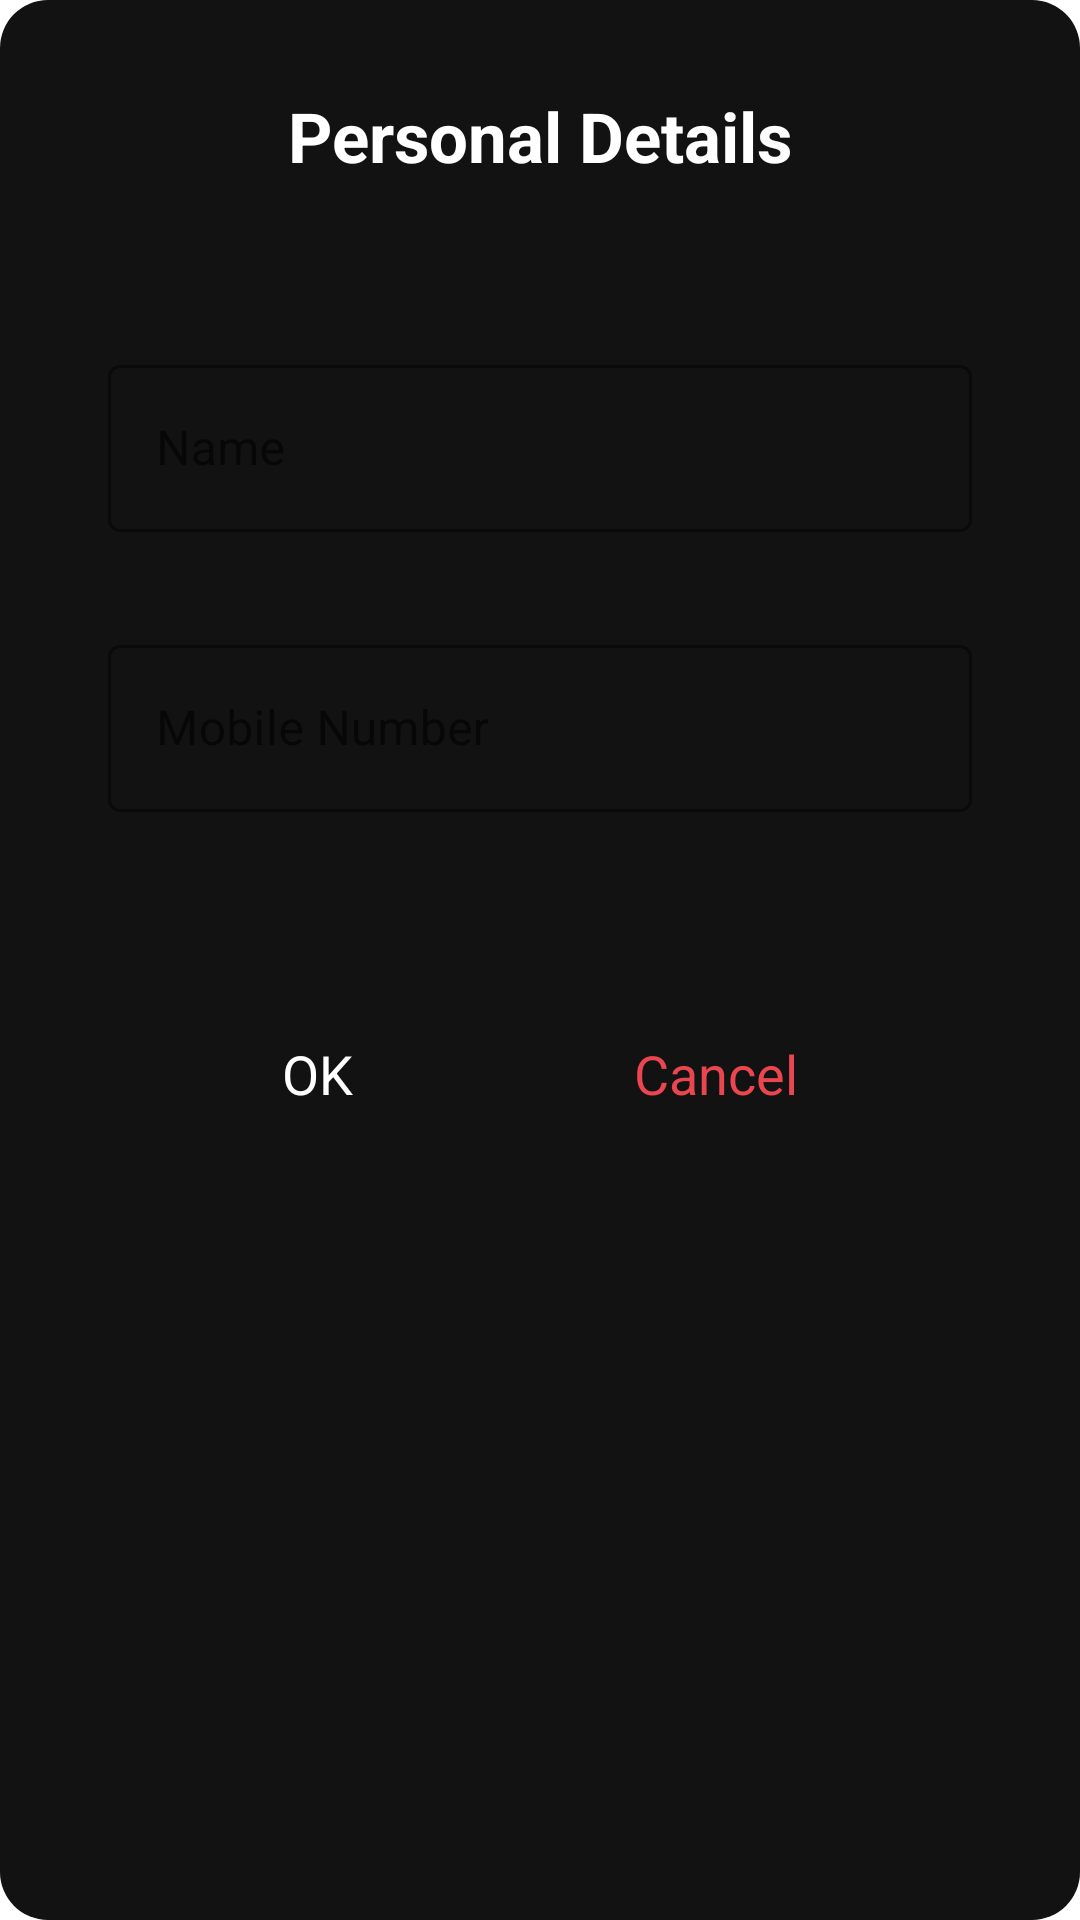

The Android layout XML behind this screen, and the referenced resources:
<!-- AndroidManifest.xml: application theme Theme.MyMusicApplication -->
<!-- res/layout/fragment_edit_dialog.xml -->
<?xml version="1.0" encoding="utf-8"?>
<FrameLayout
    xmlns:android="http://schemas.android.com/apk/res/android"
    xmlns:app="http://schemas.android.com/apk/res-auto"
    xmlns:tools="http://schemas.android.com/tools"
    android:layout_width="350dp"
    android:layout_gravity="center_horizontal"
    android:layout_height="wrap_content"
    android:background="@drawable/dialog_bg_"
    tools:context=".fragments.EditDialogFragment">

    <androidx.constraintlayout.widget.ConstraintLayout
        android:id="@+id/edit_dialog_parent"
        android:layout_width="match_parent"
        android:layout_height="400dp">

        <TextView
            android:id="@+id/tvTitle"
            android:layout_width="wrap_content"
            android:layout_height="wrap_content"
            android:layout_marginTop="30dp"
            android:paddingStart="20dp"
            android:paddingEnd="20dp"
            android:text="@string/edit_account_details"
            android:textColor="@color/white"
            android:textSize="23sp"
            android:textStyle="bold"
            app:layout_constraintEnd_toEndOf="parent"
            app:layout_constraintStart_toStartOf="parent"
            app:layout_constraintTop_toTopOf="parent" />

        <com.google.android.material.textfield.TextInputLayout
            android:id="@+id/textFieldName"
            style="@style/Widget.MaterialComponents.TextInputLayout.OutlinedBox"
            android:layout_width="0dp"
            android:layout_height="wrap_content"
            android:hint="@string/name"
            app:hintTextColor="@color/custom_tint_light"
            app:boxStrokeColor="@color/custom_tint_light"
            app:boxStrokeWidth="1dp"
            app:layout_constraintBottom_toBottomOf="parent"
            app:layout_constraintEnd_toEndOf="parent"
            app:layout_constraintStart_toStartOf="parent"
            app:layout_constraintTop_toBottomOf="@+id/tvTitle"
            app:layout_constraintVertical_bias=".2"
            app:layout_constraintWidth_percent=".8"
            android:background="@android:color/transparent">

            <com.google.android.material.textfield.TextInputEditText
                android:id="@+id/etName"
                android:textCursorDrawable="@null"
                android:backgroundTint="@color/custom_tint_light"
                android:textColorHint="@color/custom_tint_light"
                android:layout_width="match_parent"
                android:layout_height="wrap_content" />
        </com.google.android.material.textfield.TextInputLayout>



        <com.google.android.material.textfield.TextInputLayout
            android:id="@+id/textFieldMobile"
            android:textCursorDrawable="@null"
            style="@style/Widget.MaterialComponents.TextInputLayout.OutlinedBox"
            android:layout_width="0dp"
            android:layout_height="wrap_content"
            android:hint="@string/mobile_number"
            app:hintTextColor="@color/custom_tint_light"
            app:boxStrokeColor="@color/custom_tint_light"
            app:boxStrokeWidth="1dp"
            app:layout_constraintBottom_toBottomOf="parent"
            app:layout_constraintEnd_toEndOf="parent"
            app:layout_constraintStart_toStartOf="parent"
            app:layout_constraintTop_toBottomOf="@+id/textFieldName"
            app:layout_constraintVertical_bias=".2"
            app:layout_constraintWidth_percent=".8"
            android:background="@android:color/transparent">

            <com.google.android.material.textfield.TextInputEditText
                android:id="@+id/etMobile"
                android:textCursorDrawable="@null"
                android:backgroundTint="@color/custom_tint_light"
                android:textColorHint="@color/custom_tint_light"
                android:layout_width="match_parent"
                android:layout_height="wrap_content" />
        </com.google.android.material.textfield.TextInputLayout>


        
        
        
        

        
        
        
        
        

        
        
        

        
        
        

        <TextView
            android:id="@+id/okButton"
            android:layout_width="wrap_content"
            android:layout_height="wrap_content"
            android:text="@string/ok"
            android:textColor="@color/white"
            android:textSize="18sp"
            android:layout_marginBottom="30dp"
            app:layout_constraintBottom_toBottomOf="parent"
            app:layout_constraintEnd_toStartOf="@+id/cancelButton"
            app:layout_constraintHorizontal_bias="1"
            app:layout_constraintStart_toStartOf="parent"
            app:layout_constraintTop_toBottomOf="@+id/textFieldMobile"
            app:layout_constraintVertical_bias="1" />


        


        

        
        
        
        
        
        
        
        
        
        
        

        
        
        

        <TextView
            android:id="@+id/cancelButton"
            android:layout_width="wrap_content"
            android:layout_height="wrap_content"
            android:text="@string/cancel"
            android:textColor="@color/custom_tint_light"
            android:textSize="18sp"
            app:layout_constraintBottom_toBottomOf="@+id/okButton"
            app:layout_constraintEnd_toEndOf="parent"
            app:layout_constraintHorizontal_bias="0.5"
            app:layout_constraintStart_toEndOf="@+id/okButton"
            app:layout_constraintTop_toTopOf="@+id/okButton"
            app:layout_constraintVertical_bias="0.504" />

        


        


    </androidx.constraintlayout.widget.ConstraintLayout>

</FrameLayout>
<!-- resources referenced by this layout -->
<resources>
  <color name="custom_tint_light">#E94650</color>
  <color name="white">#FFFFFFFF</color>
  <!-- drawable dialog_bg_ (drawable) -->
  <?xml version="1.0" encoding="utf-8"?>
  <shape xmlns:android="http://schemas.android.com/apk/res/android">
      <solid android:color="@color/bg"/>
      <corners android:radius="16dp"/>
  
  </shape>
  <string name="cancel">Cancel</string>
  <string name="edit_account_details">Personal Details</string>
  <string name="mobile_number">Mobile Number</string>
  <string name="name">Name</string>
  <string name="ok">OK</string>
  <string name="todo">TODO</string>
  <style name="Theme.MyMusicApplication" parent="Theme.MaterialComponents.DayNight.DarkActionBar">
          
          <item name="colorPrimary">@color/purple_500</item>
          <item name="colorPrimaryVariant">@color/purple_700</item>
          <item name="colorOnPrimary">@color/white</item>
          <item name="android:splitMotionEvents">false</item>
          
          <item name="colorSecondary">@color/teal_200</item>
          <item name="colorSecondaryVariant">@color/teal_700</item>
          <item name="colorOnSecondary">@color/black</item>
          <item name="android:colorForeground">@color/black</item>
          
  
          <item name="android:itemBackground">@color/cardview_dark_background</item>
          <item name="android:popupMenuStyle">@style/PopupMenu</item>
          <item name="android:windowActivityTransitions">true</item>
          <item name="dialogCornerRadius">100dp</item>
          <item name="android:windowEnableSplitTouch">false</item>
          
      </style>
  <color name="bg">#ff121212</color>
  <color name="purple_500">#FF6200EE</color>
  <color name="purple_700">#FF3700B3</color>
  <color name="teal_200">#FF03DAC5</color>
  <color name="teal_700">#FF018786</color>
  <color name="black">#FF000000</color>
  <style name="PopupMenu" parent="Widget.AppCompat.PopupMenu">
          <item name="android:popupBackground">@drawable/menu_bg</item>
      </style>
  <!-- drawable menu_bg (drawable) -->
  <?xml version="1.0" encoding="utf-8"?>
  <shape xmlns:android="http://schemas.android.com/apk/res/android">
  <solid android:color="@color/cardview_dark_background"/>
      <corners android:radius="16dp"/>
      <stroke android:color="@color/white" android:width="0.5dp"/>
      <padding android:left="10dp"/>
  </shape>
</resources>
